Run: headless pygame with SDL's dummy video driver; simulated clock (each Clock.tick advances the game by its frame time, no real sleeping); random seed 0; keys injected as events and as key.get_pressed() state; no mouse input.
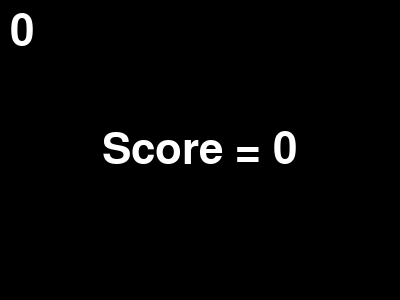
Frame 1 of 4 · flips 1–60 · no input
Frame 2 of 4 · flips 61–180 · tapped SPACE, RETURN · held RIGHT (→), D · screen unchanged from frame 1, image omitted
Frame 3 of 4 · flips 181–300 · held DOWN (↓), S · screen unchanged from frame 2, image omitted
Frame 4 of 4 · flips 301–420 · held LEFT (←), A, UP (↑), W · screen unchanged from frame 3, image omitted

The pygame program that drew these frames:

import pygame, pygame.mixer
import sys, os, random
from pygame.locals import *

pygame.init()

character = ('A','B','C','D','E','F','G','H','I','J','K','L','M','N','O','P','Q','R','S','T','U','V','W','X','Y','Z')
key = (pygame.K_a,pygame.K_b,pygame.K_c,pygame.K_d,pygame.K_e,pygame.K_f,pygame.K_g,pygame.K_h,pygame.K_i,pygame.K_j,pygame.K_k,pygame.K_l,pygame.K_m,pygame.K_n,pygame.K_o,pygame.K_p,pygame.K_q,pygame.K_r,pygame.K_s,pygame.K_t,pygame.K_u,pygame.K_v,pygame.K_w,pygame.K_x,pygame.K_y,pygame.K_z)

#Screen
screen_width = 400
screen_height = 300
screen = pygame.display.set_mode((screen_width,screen_height))
pygame.display.set_caption('Speedtest')
time = pygame.time.Clock()

#Value
i = random.randint(0,25)
i2 = random.randint(0,25)
score = 0
isCorrect = True
gameStart = False

#text
font = pygame.font.SysFont("Arial",64)
text = font.render("Score = "+str(score),1,(255,255,255))

#life
life = Rect(370,20,30,100)

#run
while True:
 tscore = font.render(str(score),1,(255,255,255))
 for event in pygame.event.get():
  if event.type == pygame.QUIT:
   pygame.quit()
   sys.exit()
  if pygame.key.get_pressed()[K_SPACE]:
   score = 0
   gameStart = True
   isCorrect = True
  elif pygame.key.get_pressed()[key[i]] or pygame.key.get_pressed()[key[i2]]:
   if pygame.key.get_pressed()[key[i]] and pygame.key.get_pressed()[key[i2]] and gameStart:
    if not isCorrect:
     score += 1
    isCorrect = True
  elif event.type == KEYDOWN:
   text = font.render("Score = "+str(score),1,(255,255,255))
   gameStart = False

 screen.fill((0,0,0))

 if gameStart:
  if isCorrect:
   i = random.randint(0,25)
   i2 = random.randint(0,25)
   while i == i2: i2 = random.randint(0,25)
   text1 = font.render(character[i],1,(random.randint(50,255),random.randint(50,255),random.randint(50,255)))
   text2 = font.render(character[i2],1,(random.randint(50,255),random.randint(50,255),random.randint(50,255)))
   isCorrect = False
   t = pygame.time.get_ticks()
  if pygame.time.get_ticks() - t + score*20 > 2000 :
   text = font.render("Score = "+str(score),1,(255,255,255))
   gameStart = False

 screen.blit(tscore, (10,10))
 if gameStart:
  screen.blit(text1, ((screen_width/4 - text1.get_width()/2), (screen_height/2- text1.get_height()/2)))
  screen.blit(text2, ((screen_width*3/4 - text1.get_width()/2), (screen_height/2- text1.get_height()/2)))
  pygame.draw.rect(screen,(255,255,255),Rect(370,20,30,(2000 - pygame.time.get_ticks() + t - score*20) * 100 / 2000))
 else :
  screen.blit(text, ((screen_width - text.get_width()) // 2, (screen_height- text.get_height()) // 2))
 pygame.display.flip()
 time.tick(60)
